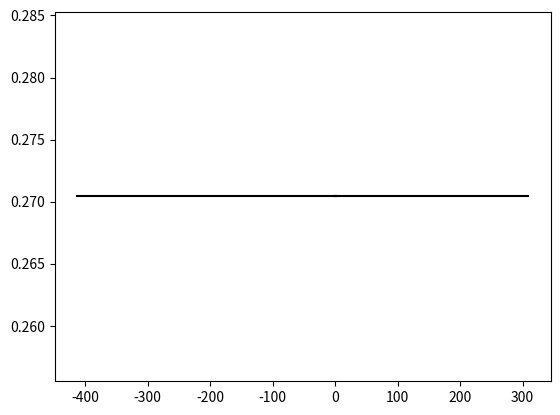

Python code for this plot: (Note: this script raises an exception after producing the figure.)
import numpy as np
import matplotlib.pyplot as plt

G = 10  # 6.674 * 10 ** (-11) todo



"""
    オブジェクトの定義、返り値は物体の位置、速度のリスト
"""
class body:
    def __init__(self, default_position, default_vel, mass):
        self.velocity = np.array([default_vel])
        self.position = np.array([default_position])
        self.mass = mass

    def vel(self):
        return np.array(self.velocity[-1])

    def pos(self):
        return np.array(self.position[-1])


"""
    定義したオブジェクトクラスを用い三体問題を計算する。dtは積分間隔
"""
class TBP:
    def __init__(self, body1, body2, body3, dt=0.01):
        self.mass = np.array([body1.mass, body2.mass, body3.mass])
        self.dt = dt
        self.body1 = body1
        self.body2 = body2
        self.body3 = body3

    def calc_a(self):
        # 物体間の距離ベクトル
        self.r = np.array([self.body1.pos() - self.body2.pos(),
                           self.body2.pos() - self.body3.pos(),
                           self.body3.pos() - self.body1.pos()])
        
        # 物体間の距離
        self.d = np.array(np.linalg.norm([self.r[0],
                                          self.r[1],
                                          self.r[2]], axis=1))
        
        # 物体間の距離ベクトルの方向ベクトル
        self.abs_r = self.r / np.array([[self.d[i], 
                                         self.d[i]] for i in range(3)])

        self.abs_F = -G * np.array([self.mass[0] * self.mass[1],
                                    self.mass[1] * self.mass[2],
                                    self.mass[2] * self.mass[0]]) / self.d ** 2

        self.F_vec = np.array([[self.abs_F[i], 
                                self.abs_F[i]] for i in range(3)]) *  self.abs_r

        self.F = self.F_vec - np.roll(self.F_vec, 2)
        self.a = self.F / np.array([[self.mass[i],
                                     self.mass[i]] for i in range(3)])

        return self.a

    def dx(self):
        self.calc_a()
        self.bodies = [self.body1, self.body2, self.body3]
        for i in self.bodies:
            i.position = np.append(i.position,
                                   np.array([i.pos() + i.vel() * self.dt]),
                                   axis=0)

            i.velocity = np.append(i.velocity,
                np.array([i.vel() + self.a[self.bodies.index(i)] * self.dt]),
                axis=0)

    def t_(self, t):
        t = t * 10
        repeat = int(t / self.dt)
        for i in range(repeat):
            self.dx()

    def show(self, to_file):
        self.fig, self.ax = plt.subplots()
        self.ax.plot(self.body1.position[:, 0], self.body1.position[:, 1], 'k-')
        self.ax.plot(self.body2.position[:, 0], self.body2.position[:, 1], 'k-')
        self.ax.plot(self.body3.position[:, 0], self.body3.position[:, 1], 'k-')
        self.fig.savefig(to_file)
        self.fig.show()


counter = 0


def calc_TBP(arg, to_file):
    global counter
    counter = counter + 1
    # print(arg[12])
    body1 = body(arg[0:2], arg[2:4], arg[4])
    body2 = body(arg[5:7], arg[7:9], arg[9])
    body3 = body(arg[10:12], arg[12:14], arg[14])
    TBP_Prime = TBP(body1, body2, body3)
    TBP_Prime.t_(arg[15])
    TBP_Prime.show(to_file)
    print(counter)
    return np.array([[body1.pos(), 
                      body2.pos(),
                      body3.pos()],
                     [body1.vel(),
                      body2.vel(),
                      body3.vel()]]).flatten()

def random_default():
    rand_mass = [np.random.rand()/2 + 0.5 for i in range(3)]
    rand_position1 = np.random.rand(2)
    rand_position2 = np.random.rand(2)
    rand_position3 = -(rand_position1 * rand_mass[0] +\
                       rand_position2 * rand_mass[1]) / rand_mass[2]
    rand_velocity1 = np.random.rand(2) * 0.0
    rand_velocity2 = np.random.rand(2) * 0.0
    rand_velocity3 = -(rand_velocity1 * rand_mass[0] +\
                       rand_velocity2 * rand_mass[1]) / rand_mass[2]

    return np.array([rand_position1[0], rand_position1[1],
                     rand_velocity1[0], rand_velocity1[1], rand_mass[0],
                     rand_position2[0], rand_position1[1],
                     rand_velocity2[0], rand_velocity1[1], rand_mass[1],
                     rand_position3[0], rand_position1[1],
                     rand_velocity3[0], rand_velocity1[1], rand_mass[2], 0.1])

if "__main__" == __name__:
    for i in range(1):
        print(random_default())
        print(calc_TBP(random_default(),
              f"/Users/<user>/Desktop/outuput/fig{i+1}.png"))
